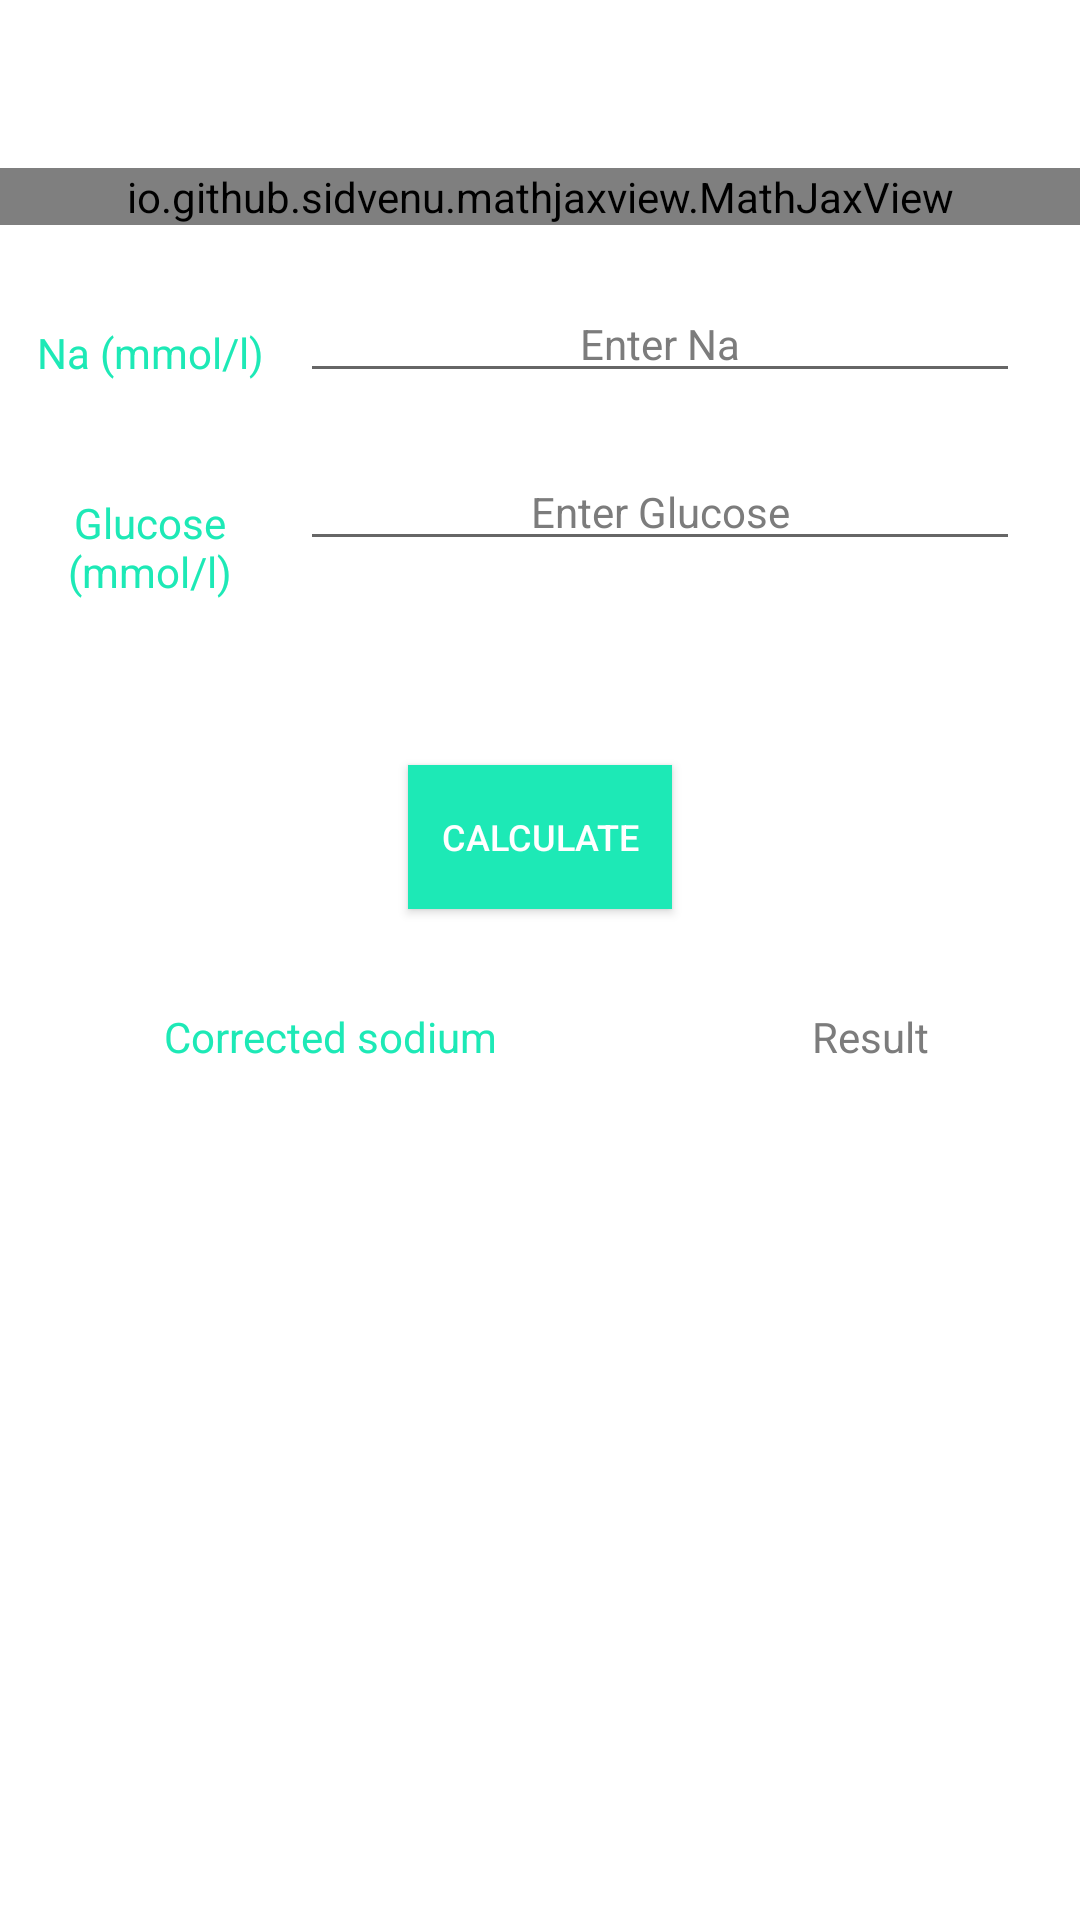

This screen was rendered from an Android layout file. Write that file and the resources it references.
<!-- AndroidManifest.xml: application theme AppTheme -->
<!-- res/layout/formula9.xml -->
<?xml version="1.0" encoding="utf-8"?>
<RelativeLayout xmlns:android="http://schemas.android.com/apk/res/android"
    xmlns:app="http://schemas.android.com/apk/res-auto"
    android:id="@+id/formula1"
    android:layout_width="match_parent"
    android:layout_height="match_parent"

    android:background="#FFFFFF">

    <include
        android:id="@+id/toolBar"
        layout="@layout/toolbar"
        android:layout_width="match_parent"
        android:layout_height="wrap_content"
         />



    
    <io.github.sidvenu.mathjaxview.MathJaxView
        android:id="@+id/formula1Text"
        android:layout_width="match_parent"
        android:layout_height="wrap_content"
        android:layout_below="@+id/toolBar"
        android:background="#FFFFFF"

        />


    <TextView
        android:id="@+id/Na"
        android:layout_width="100dp"
        android:layout_height="45dp"
        android:layout_below="@+id/formula1Text"
        android:layout_alignParentStart="true"
        android:layout_alignParentLeft="true"
        android:layout_marginTop="20dp"
        android:gravity="center"
        android:text="@string/na_mmol_l"
        android:textColor="#1DE9B6" />

    <EditText
        android:id="@+id/NaIn"
        android:layout_width="wrap_content"
        android:layout_height="wrap_content"
        android:layout_below="@+id/formula1Text"
        android:layout_alignParentEnd="true"
        android:layout_alignParentRight="true"
        android:layout_marginTop="20dp"
        android:layout_marginEnd="20dp"
        android:layout_marginRight="20dp"
        android:layout_toEndOf="@+id/Na"
        android:layout_toRightOf="@+id/Na"
        android:ems="10"
        android:gravity="center"
        android:hint="@string/enter_na"
        android:inputType="numberDecimal"
        android:textColor="#000000"
        android:textColorHint="#7C7C7C"
        android:textSize="14sp"
        android:importantForAutofill="no" />

    <TextView
        android:id="@+id/Glu"
        android:layout_width="100dp"
        android:layout_height="45dp"
        android:layout_below="@+id/Na"
        android:layout_marginTop="20dp"
        android:gravity="center"
        android:text="Glucose (mmol/l)"
        android:textColor="#1DE9B6" />

    <EditText
        android:id="@+id/GluIn"
        android:layout_width="wrap_content"
        android:layout_height="wrap_content"
        android:layout_below="@+id/NaIn"
        android:layout_alignParentEnd="true"
        android:layout_alignParentRight="true"
        android:layout_marginTop="20dp"
        android:layout_marginEnd="20dp"
        android:layout_marginRight="20dp"
        android:layout_toEndOf="@+id/Glu"
        android:layout_toRightOf="@+id/Glu"
        android:autofillHints=""
        android:ems="10"
        android:gravity="center"
        android:hint="Enter Glucose"
        android:inputType="numberDecimal"
        android:textColor="#000000"
        android:textColorHint="#7C7C7C"
        android:textSize="14sp" />

    <Button
        android:id="@+id/button"
        android:layout_width="wrap_content"
        android:layout_height="wrap_content"
        android:layout_below="@id/Glu"
        android:layout_centerHorizontal="true"
        android:layout_marginTop="50dp"
        android:background="#1DE9B6"
        android:shadowColor="#1DE9B6"
        android:text="@string/calculate"
        android:textColor="#FFFFFF"
        android:textColorHighlight="#1DE9B6"
        android:textSize="12sp" />


    <TextView
        android:id="@+id/CS"
        android:layout_width="220dp"
        android:layout_height="45dp"
        android:layout_below="@id/button"
        android:layout_marginTop="20dp"
        android:gravity="center"
        android:text="Corrected sodium"
        android:textColor="#1DE9B6" />

    <TextView
        android:id="@+id/result"
        android:layout_width="150dp"
        android:layout_height="45dp"
        android:layout_below="@id/button"
        android:layout_marginTop="20dp"
        android:layout_toEndOf="@id/CS"
        android:layout_toRightOf="@id/CS"
        android:gravity="center"
        android:text="@string/result"
        android:textColor="#7C7C7C" />


</RelativeLayout>
<!-- res/layout/toolbar.xml (included above) -->
<?xml version="1.0" encoding="utf-8"?>
<androidx.appcompat.widget.Toolbar
    xmlns:android="http://schemas.android.com/apk/res/android"
    xmlns:app="http://schemas.android.com/apk/res-auto"
    android:layout_width="match_parent"
    android:layout_height="wrap_content"
    android:id="@+id/toolbar"
    android:fitsSystemWindows="true"
    android:minHeight="?attr/actionBarSize"
    app:theme="@style/MyToolbarStyle"
    android:background="?attr/colorAccent"
    >
</androidx.appcompat.widget.Toolbar>
<!-- resources referenced by this layout -->
<resources>
  <string name="calculate">Calculate</string>
  <string name="enter_na">Enter Na</string>
  <string name="na_mmol_l">Na (mmol/l)</string>
  <string name="result">Result</string>
  <style name="MyToolbarStyle" parent="ThemeOverlay.AppCompat.ActionBar">
          <item name="android:textColorSecondary">#37474F</item>
      </style>
  <style name="AppTheme" parent="Theme.AppCompat.Light.NoActionBar">
          
          <item name="colorPrimary">#1DE9B6</item>
          <item name="colorPrimaryDark">#37474F</item>
          <item name="colorAccent">#FFFFFF</item>
  
      </style>
</resources>
